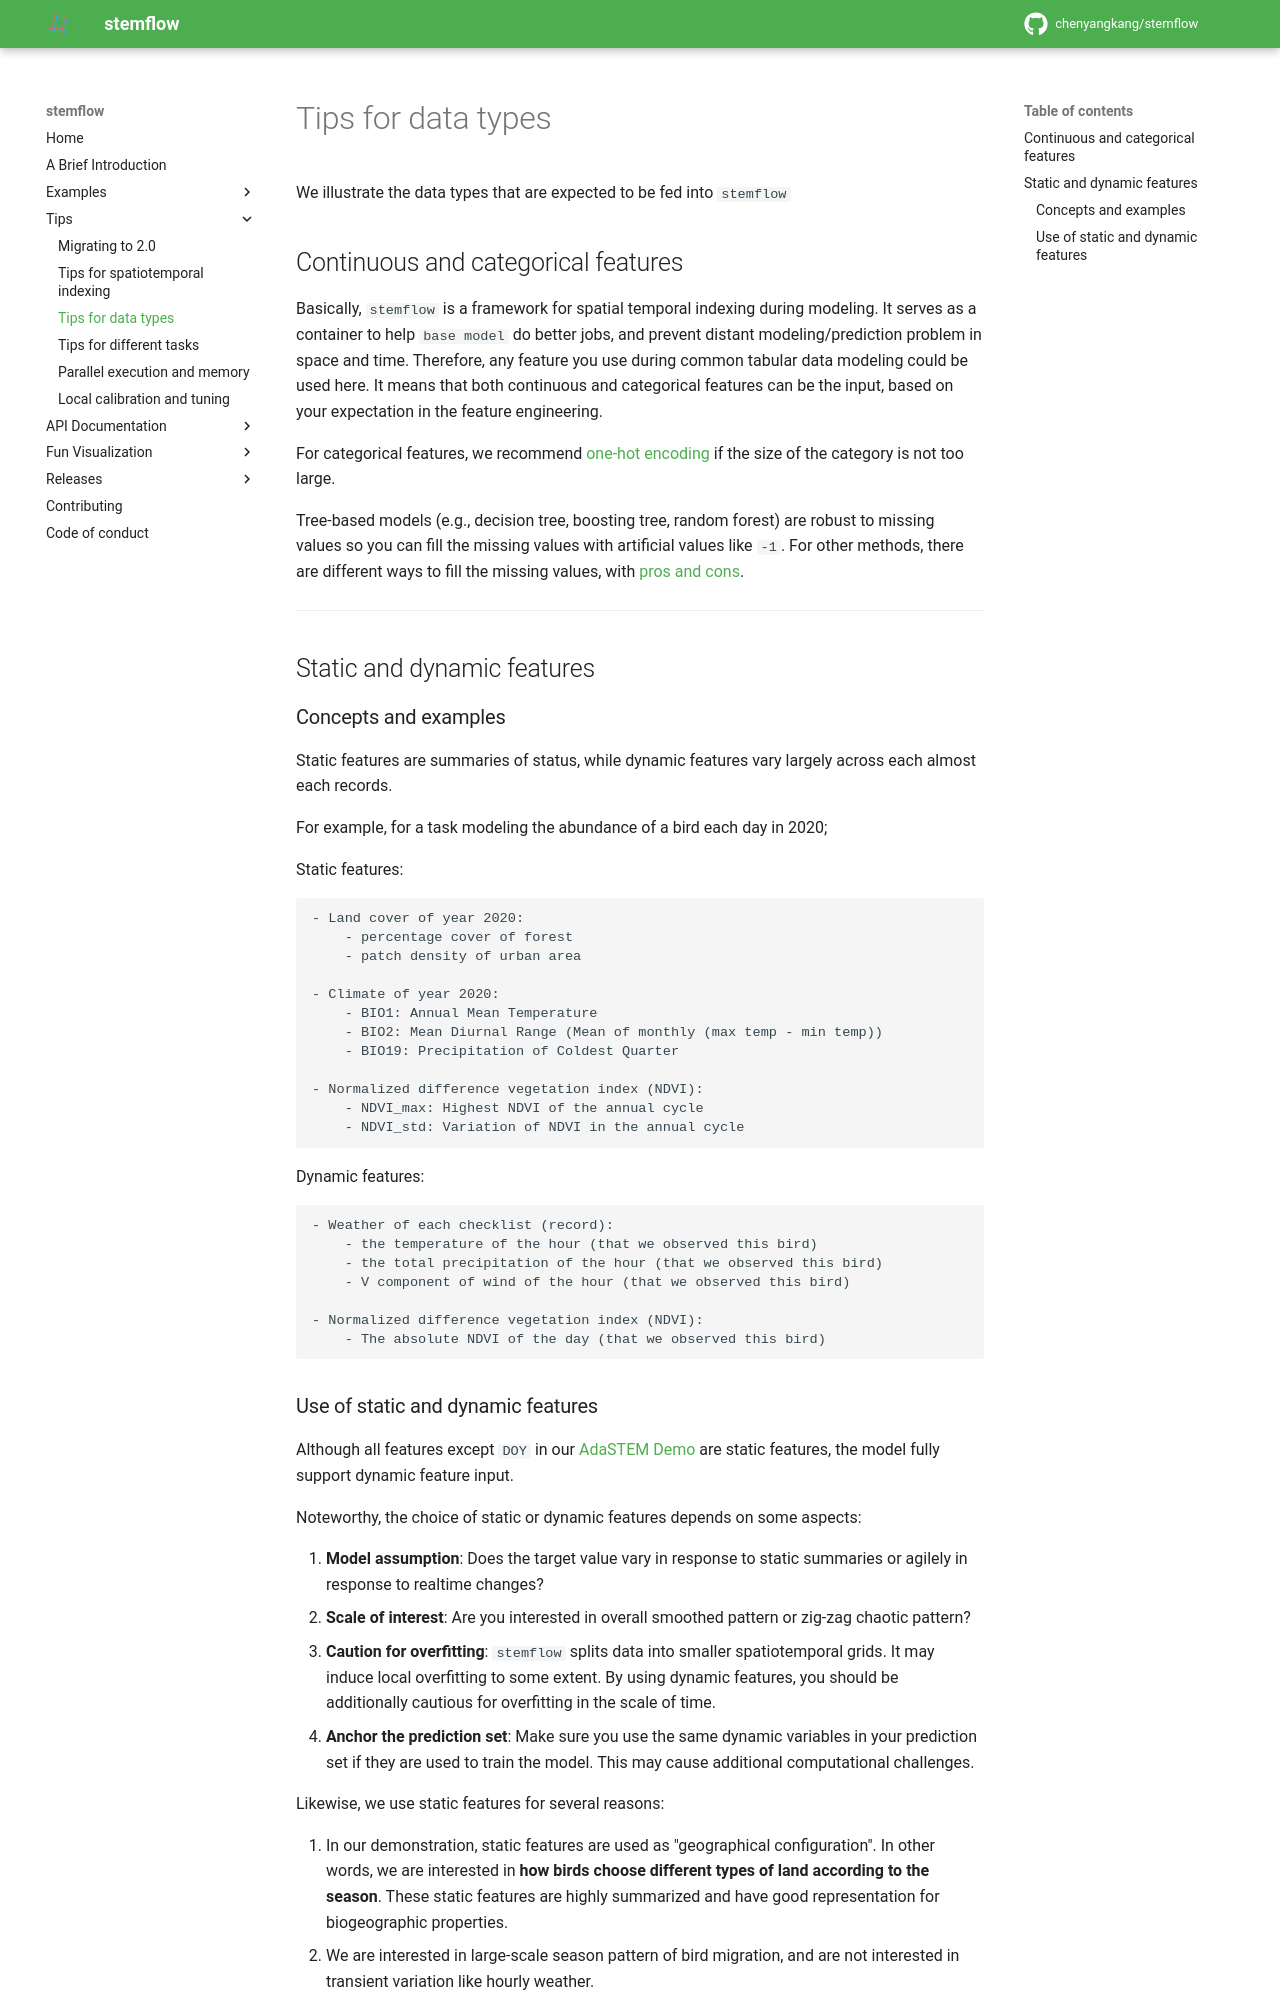

repository: chenyangkang/stemflow · page: Tips/Tips_for_data_types.html · generator: mkdocs

# Tips for data types

We illustrate the data types that are expected to be fed into `stemflow`


## Continuous and categorical features

Basically, `stemflow` is a framework for spatial temporal indexing during modeling. It serves as a container to help `base model` do better jobs, and prevent distant modeling/prediction problem in space and time. Therefore, any feature you use during common tabular data modeling could be used here. It means that both continuous and categorical features can be the input, based on your expectation in the feature engineering.

For categorical features, we recommend [one-hot encoding](https://en.wikipedia.org/wiki/One-hot) if the size of the category is not too large.

Tree-based models (e.g., decision tree, boosting tree, random forest) are robust to missing values so you can fill the missing values with artificial values like `-1`. For other methods, there are different ways to fill the missing values, with [pros and cons](https://towardsdatascience.com/7-ways-to-handle-missing-values-in-machine-learning-1a6326adf79e).

------
## Static and dynamic features

### Concepts and examples
Static features are summaries of status, while dynamic features vary largely across each almost each records.

For example, for a task modeling the abundance of a bird each day in 2020;

Static features:

    - Land cover of year 2020:
        - percentage cover of forest
        - patch density of urban area

    - Climate of year 2020:
        - BIO1: Annual Mean Temperature
        - BIO2: Mean Diurnal Range (Mean of monthly (max temp - min temp))
        - BIO19: Precipitation of Coldest Quarter

    - Normalized difference vegetation index (NDVI):
        - NDVI_max: Highest NDVI of the annual cycle
        - NDVI_std: Variation of NDVI in the annual cycle
    

Dynamic features:

    - Weather of each checklist (record):
        - the temperature of the hour (that we observed this bird)
        - the total precipitation of the hour (that we observed this bird)
        - V component of wind of the hour (that we observed this bird)

    - Normalized difference vegetation index (NDVI):
        - The absolute NDVI of the day (that we observed this bird)
